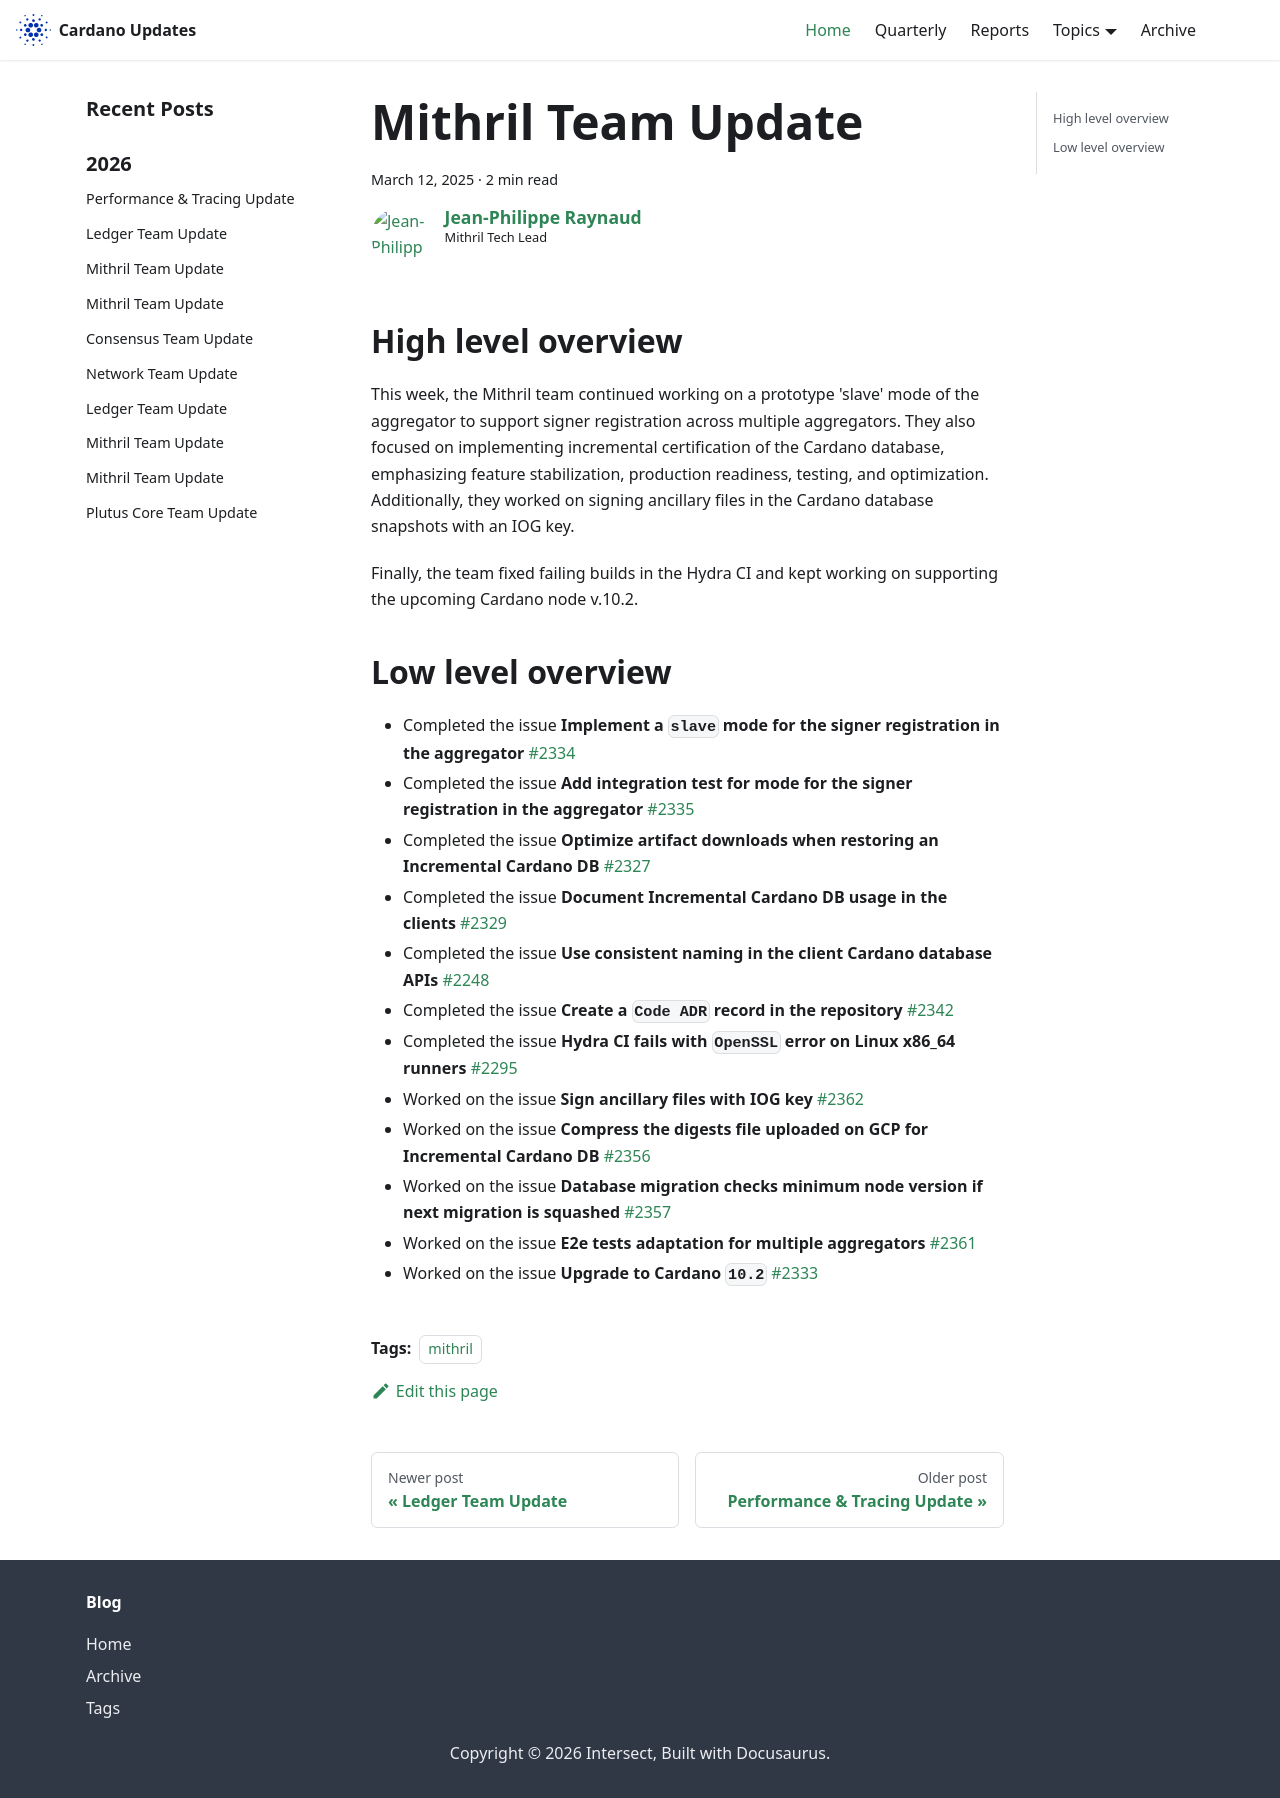

repository: IntersectMBO/cardano-updates · page: 2025-03-12-mithril/index.html · generator: docusaurus

---
title: Mithril Team Update
slug: 2025-03-12-mithril
authors: jpraynaud
tags: [mithril]
hide_table_of_contents: false
---

## High level overview

This week, the Mithril team continued working on a prototype 'slave' mode of the aggregator to support signer registration across multiple aggregators. They also focused on implementing incremental certification of the Cardano database, emphasizing feature stabilization, production readiness, testing, and optimization. Additionally, they worked on signing ancillary files in the Cardano database snapshots with an IOG key.

Finally, the team fixed failing builds in the Hydra CI and kept working on supporting the upcoming Cardano node v.10.2.

## Low level overview

- Completed the issue **Implement a `slave` mode for the signer registration in the aggregator** [#2334](https://github.com/input-output-hk/mithril/issues/2334)
- Completed the issue **Add integration test for mode for the signer registration in the aggregator** [#2335](https://github.com/input-output-hk/mithril/issues/2335)
- Completed the issue **Optimize artifact downloads when restoring an Incremental Cardano DB** [#2327](https://github.com/input-output-hk/mithril/issues/2327)
- Completed the issue **Document Incremental Cardano DB usage in the clients** [#2329](https://github.com/input-output-hk/mithril/issues/2329)
- Completed the issue **Use consistent naming in the client Cardano database APIs** [#2248](https://github.com/input-output-hk/mithril/issues/2248)
- Completed the issue **Create a `Code ADR` record in the repository** [#2342](https://github.com/input-output-hk/mithril/issues/2342)
- Completed the issue **Hydra CI fails with `OpenSSL` error on Linux x86_64 runners** [#2295](https://github.com/input-output-hk/mithril/issues/2295)
- Worked on the issue **Sign ancillary files with IOG key** [#2362](https://github.com/input-output-hk/mithril/issues/2362)
- Worked on the issue **Compress the digests file uploaded on GCP for Incremental Cardano DB** [#2356](https://github.com/input-output-hk/mithril/issues/2356)
- Worked on the issue **Database migration checks minimum node version if next migration is squashed** [#2357](https://github.com/input-output-hk/mithril/issues/2357)
- Worked on the issue **E2e tests adaptation for multiple aggregators** [#2361](https://github.com/input-output-hk/mithril/issues/2361)
- Worked on the issue **Upgrade to Cardano `10.2`** [#2333](https://github.com/input-output-hk/mithril/issues/2333)
